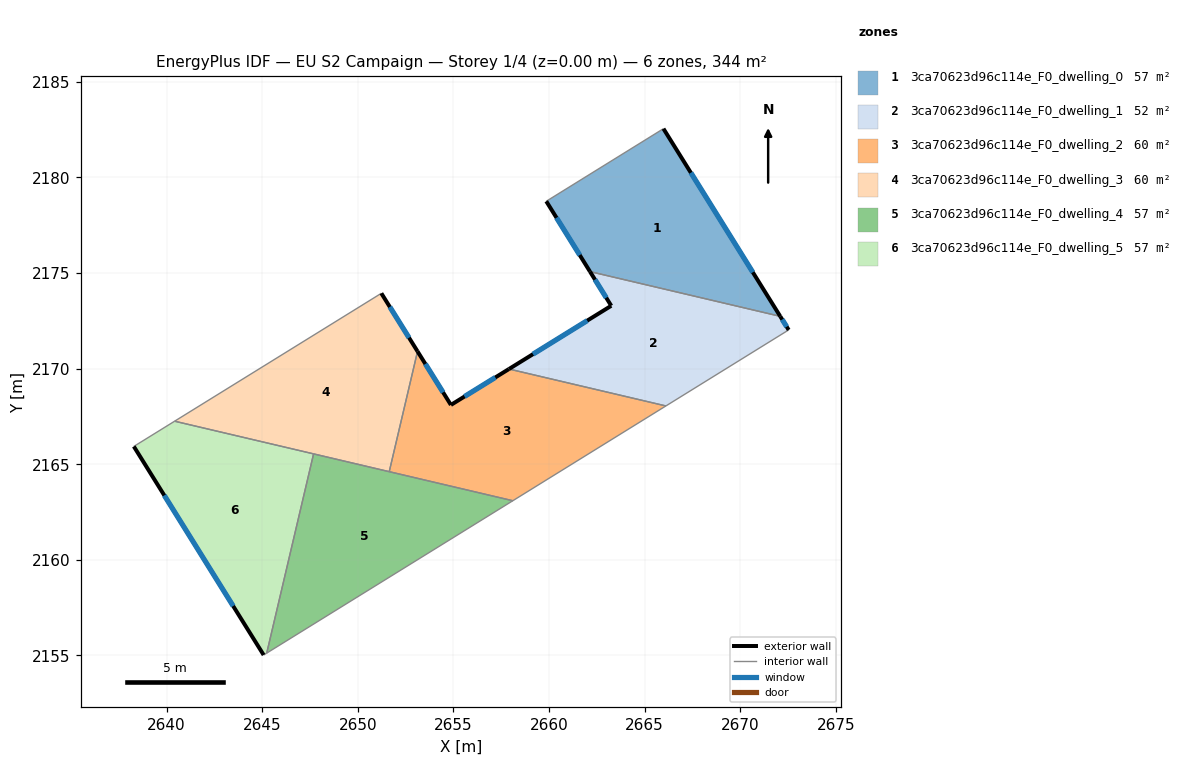
=== STOREY PLAN SPEC (per zone: floor XY polygon, exterior-wall plan segments, windows/doors) ===
zone 1: 3ca70623d96c114e_F0_dwelling_0  (57.3 m²)
  floor: (2665.98, 2182.55) (2672.09, 2172.74) (2662.14, 2175.08) (2659.86, 2178.75)
  exterior wall: (2659.86, 2178.75) – (2662.14, 2175.08)  [4.3 m]
    window: (2660.39, 2177.89) – (2661.61, 2175.94)  [3.7 m²]
  exterior wall: (2672.09, 2172.74) – (2665.98, 2182.55)  [11.6 m]
    window: (2670.66, 2175.04) – (2667.42, 2180.25)  [9.8 m²]
  interior walls: 2
zone 2: 3ca70623d96c114e_F0_dwelling_1  (51.9 m²)
  floor: (2672.09, 2172.74) (2672.54, 2172.03) (2666.11, 2168.05) (2657.91, 2169.98) (2663.26, 2173.29) (2662.14, 2175.08)
  exterior wall: (2672.54, 2172.03) – (2672.09, 2172.74)  [0.8 m]
    window: (2672.43, 2172.19) – (2672.20, 2172.57)  [0.7 m²]
  exterior wall: (2663.26, 2173.29) – (2657.91, 2169.98)  [6.3 m]
    window: (2662.00, 2172.51) – (2659.16, 2170.76)  [5.3 m²]
  exterior wall: (2662.14, 2175.08) – (2663.26, 2173.29)  [2.1 m]
    window: (2662.40, 2174.66) – (2662.99, 2173.71)  [1.8 m²]
  interior walls: 3
zone 3: 3ca70623d96c114e_F0_dwelling_2  (60.0 m²)
  floor: (2666.11, 2168.05) (2658.11, 2163.09) (2651.64, 2164.61) (2653.12, 2170.90) (2654.87, 2168.10) (2657.91, 2169.98)
  exterior wall: (2654.87, 2168.10) – (2653.12, 2170.90)  [3.3 m]
    window: (2654.46, 2168.76) – (2653.53, 2170.25)  [2.8 m²]
  exterior wall: (2657.91, 2169.98) – (2654.87, 2168.10)  [3.6 m]
    window: (2657.19, 2169.54) – (2655.58, 2168.54)  [3.0 m²]
  interior walls: 4
zone 4: 3ca70623d96c114e_F0_dwelling_3  (60.0 m²)
  floor: (2651.23, 2173.94) (2653.12, 2170.90) (2651.64, 2164.61) (2640.42, 2167.25)
  exterior wall: (2653.12, 2170.90) – (2651.23, 2173.94)  [3.6 m]
    window: (2652.68, 2171.62) – (2651.67, 2173.23)  [3.0 m²]
  interior walls: 4
zone 5: 3ca70623d96c114e_F0_dwelling_4  (57.3 m²)
  floor: (2658.11, 2163.09) (2645.23, 2155.12) (2647.69, 2165.54)
  interior walls: 4
zone 6: 3ca70623d96c114e_F0_dwelling_5  (57.3 m²)
  floor: (2647.69, 2165.54) (2645.23, 2155.12) (2645.08, 2155.02) (2638.28, 2165.93) (2640.42, 2167.25)
  exterior wall: (2638.28, 2165.93) – (2645.08, 2155.02)  [12.9 m]
    window: (2639.88, 2163.37) – (2643.48, 2157.58)  [10.8 m²]
  interior walls: 4

=== DERIVED (storey summary) ===
Building: EU S2 Campaign
Storey: 1 of 4  (floor level z = 0.00 m)
Storey gross floor area: 343.8 m²
Zones on this storey: 6
  - 3ca70623d96c114e_F0_dwelling_0: floor 57.3 m²; exterior wall 15.9 m (47.7 m²); 2 window(s) 13.4 m²; WWR 28.1%
  - 3ca70623d96c114e_F0_dwelling_1: floor 51.9 m²; exterior wall 9.2 m (27.7 m²); 3 window(s) 7.8 m²; WWR 28.1%
  - 3ca70623d96c114e_F0_dwelling_2: floor 60.0 m²; exterior wall 6.9 m (20.6 m²); 2 window(s) 5.8 m²; WWR 28.1%
  - 3ca70623d96c114e_F0_dwelling_3: floor 60.0 m²; exterior wall 3.6 m (10.7 m²); 1 window(s) 3.0 m²; WWR 28.1%
  - 3ca70623d96c114e_F0_dwelling_4: floor 57.3 m²
  - 3ca70623d96c114e_F0_dwelling_5: floor 57.3 m²; exterior wall 12.9 m (38.6 m²); 1 window(s) 10.8 m²; WWR 28.1%
Zone adjacency (shared interzone walls):
  - 3ca70623d96c114e_F0_dwelling_0 ↔ 3ca70623d96c114e_F0_dwelling_1
  - 3ca70623d96c114e_F0_dwelling_1 ↔ 3ca70623d96c114e_F0_dwelling_2
  - 3ca70623d96c114e_F0_dwelling_2 ↔ 3ca70623d96c114e_F0_dwelling_3
  - 3ca70623d96c114e_F0_dwelling_2 ↔ 3ca70623d96c114e_F0_dwelling_4
  - 3ca70623d96c114e_F0_dwelling_3 ↔ 3ca70623d96c114e_F0_dwelling_4
  - 3ca70623d96c114e_F0_dwelling_3 ↔ 3ca70623d96c114e_F0_dwelling_5
  - 3ca70623d96c114e_F0_dwelling_4 ↔ 3ca70623d96c114e_F0_dwelling_5